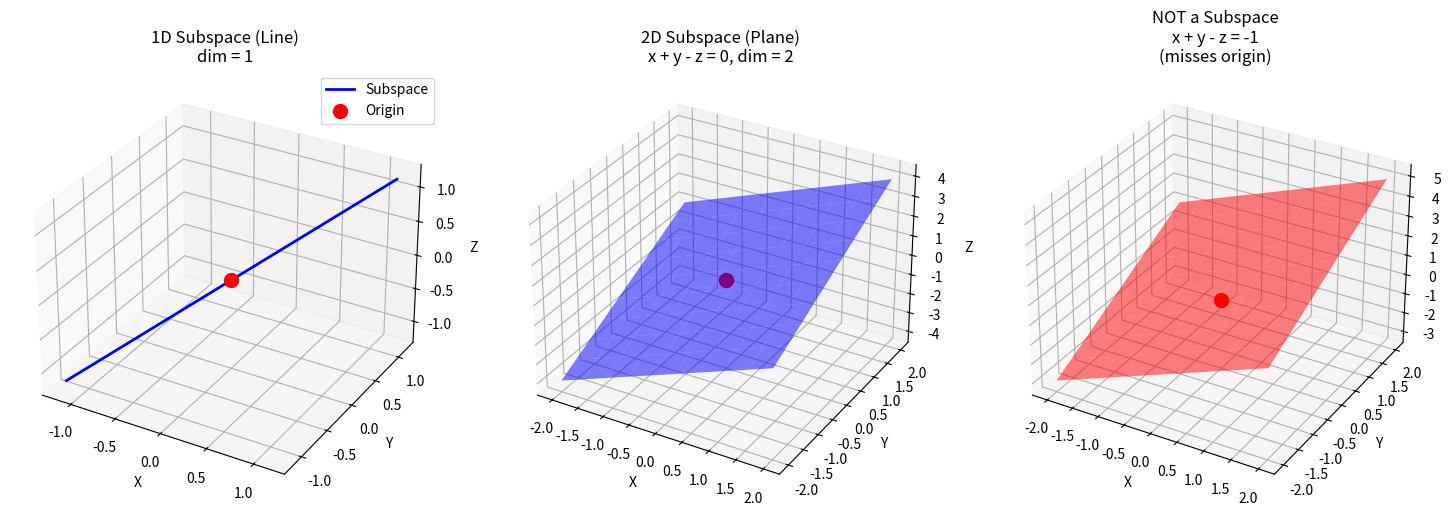

Generate this figure with matplotlib:
import numpy as np
from scipy import linalg
import matplotlib.pyplot as plt
from mpl_toolkits.mplot3d import Axes3D

np.set_printoptions(precision=4, suppress=True)

u = np.array([1, 2, 3])
v = np.array([4, 5, 6])
w = np.array([7, 8, 9])
a, b = 2, 3

print("Vectors: u =", u, ", v =", v, ", w =", w)
print("Scalars: a =", a, ", b =", b)

# Addition axioms
print("\n--- Addition Axioms ---")
print(f"1. Closure: u + v = {u + v} ∈ ℝ³ ✓")
print(f"2. Commutativity: u + v = {u + v}, v + u = {v + u} ✓")
print(f"3. Associativity: (u+v)+w = {(u+v)+w}, u+(v+w) = {u+(v+w)} ✓")

zero = np.zeros(3)
print(f"4. Zero vector: u + 0 = {u + zero} = u ✓")
print(f"5. Additive inverse: u + (-u) = {u + (-u)} = 0 ✓")

# Scalar multiplication axioms
print("\n--- Scalar Multiplication Axioms ---")
print(f"6. Closure: a*u = {a*u} ∈ ℝ³ ✓")
print(f"7. Distributivity (scalar): a(u+v) = {a*(u+v)}, au+av = {a*u + a*v} ✓")
print(f"8. Distributivity (vector): (a+b)u = {(a+b)*u}, au+bu = {a*u + b*u} ✓")
print(f"9. Associativity: a(bu) = {a*(b*u)}, (ab)u = {(a*b)*u} ✓")
print(f"10. Identity: 1*u = {1*u} = u ✓")

# Test 1: Plane through origin (x + y + z = 0)
print("--- Test 1: W = {(x,y,z) : x + y + z = 0} ---")

def in_W1(v):
    return np.isclose(v[0] + v[1] + v[2], 0)

# 1. Zero vector
zero = np.array([0, 0, 0])
print(f"Zero test: 0+0+0 = 0? {in_W1(zero)} ✓")

# 2. Closure under addition
v1 = np.array([1, 2, -3])  # 1 + 2 - 3 = 0
v2 = np.array([2, -1, -1])  # 2 - 1 - 1 = 0
print(f"v1 = {v1}, in W? {in_W1(v1)}")
print(f"v2 = {v2}, in W? {in_W1(v2)}")
print(f"v1 + v2 = {v1 + v2}, in W? {in_W1(v1 + v2)} ✓")

# 3. Closure under scalar multiplication
c = 5
print(f"c*v1 = {c*v1}, in W? {in_W1(c*v1)} ✓")
print("\nConclusion: W is a SUBSPACE ✓")

# Test 2: Line not through origin (y = 2x + 1)
print("--- Test 2: W = {(x,y) : y = 2x + 1} ---")

def in_W2(v):
    return np.isclose(v[1], 2*v[0] + 1)

zero_2d = np.array([0, 0])
print(f"Zero test: 0 = 2(0) + 1? {in_W2(zero_2d)} ✗")
print("Conclusion: W is NOT a subspace ✗")

# Test 3: Non-negative vectors (first quadrant)
print("--- Test 3: W = {(x,y) : x ≥ 0, y ≥ 0} ---")
v = np.array([1, 2])
c = -1
cv = c * v
print(f"v = {v} (in W)")
print(f"-1 * v = {cv} (x = {cv[0]} < 0)")
print("Not closed under scalar multiplication")
print("Conclusion: W is NOT a subspace ✗")

# Two independent vectors span ℝ²
v1 = np.array([1, 0])
v2 = np.array([0, 1])

print("Vectors: v1 =", v1, ", v2 =", v2)

# Express arbitrary vector as linear combination
target = np.array([3, 5])
print(f"\nExpress {target} as c1*v1 + c2*v2:")
print(f"  {target[0]}*{v1} + {target[1]}*{v2} = {target}")
print("span{v1, v2} = ℝ² (all 2D vectors)")

# Two dependent vectors span only a line
print("--- Dependent vectors ---")
w1 = np.array([1, 2])
w2 = np.array([2, 4])  # w2 = 2*w1

print("Vectors: w1 =", w1, ", w2 =", w2)
print("Note: w2 = 2*w1 (linearly dependent)")
print("span{w1, w2} = line through origin with direction (1, 2)")

# Check if (3, 5) is in span
print(f"\nIs (3, 5) in span{{w1, w2}}? No!")
print("  Would need: c1 + 2c2 = 3 AND 2c1 + 4c2 = 5")
print("  But 2(c1 + 2c2) = 6 ≠ 5 → contradiction")

# Independent vectors
A = np.array([[1, 2, 3],
              [0, 1, 2],
              [0, 0, 1]])

print("Vectors as columns of A:")
print(A)

rank = np.linalg.matrix_rank(A)
n_vectors = A.shape[1]

print(f"\nNumber of vectors: {n_vectors}")
print(f"Rank of A: {rank}")
print(f"Independent? {rank == n_vectors} ✓")

# Dependent vectors
B = np.array([[1, 2, 3],
              [4, 5, 6],
              [7, 8, 9]])

print("--- Dependent vectors ---")
print("Vectors as columns of B:")
print(B)

rank_B = np.linalg.matrix_rank(B)
print(f"\nRank of B: {rank_B}")
print(f"Number of vectors: {B.shape[1]}")
print(f"Independent? {rank_B == B.shape[1]} (dependent)")

# Find dependency relation
null_space = linalg.null_space(B)
if null_space.size > 0:
    c = null_space[:, 0]
    print(f"\nDependency relation: {c[0]:.3f}*v1 + {c[1]:.3f}*v2 + {c[2]:.3f}*v3 = 0")

# Standard basis
print("Standard basis for ℝ³:")
e1 = np.array([1, 0, 0])
e2 = np.array([0, 1, 0])
e3 = np.array([0, 0, 1])
print(f"  e1 = {e1}")
print(f"  e2 = {e2}")
print(f"  e3 = {e3}")

# Express vector in standard basis
v = np.array([3, -2, 5])
print(f"\nVector v = {v}")
print(f"  = {v[0]}*e1 + {v[1]}*e2 + {v[2]}*e3")

# Non-standard basis
print("--- Non-standard basis ---")
b1 = np.array([1, 1, 0])
b2 = np.array([1, 0, 1])
b3 = np.array([0, 1, 1])

B = np.column_stack([b1, b2, b3])
print("Basis B:")
print(f"  b1 = {b1}")
print(f"  b2 = {b2}")
print(f"  b3 = {b3}")

# Check it's a valid basis
print(f"\nRank of [b1 b2 b3]: {np.linalg.matrix_rank(B)}")
print(f"Determinant: {np.linalg.det(B):.2f} ≠ 0 → valid basis ✓")

# Express v in new basis
v = np.array([3, -2, 5])
coords = np.linalg.solve(B, v)
print(f"\nCoordinates of v = {v} in basis B:")
print(f"  [v]_B = {coords}")
print(f"  Verify: {coords[0]:.2f}*b1 + {coords[1]:.2f}*b2 + {coords[2]:.2f}*b3")
print(f"        = {coords[0]*b1 + coords[1]*b2 + coords[2]*b3}")

A = np.array([[1, 2, 1, 0],
              [2, 4, 3, 1],
              [3, 6, 4, 1]], dtype=float)

m, n = A.shape
print(f"Matrix A ({m}×{n}):")
print(A)

# Compute rank
rank = np.linalg.matrix_rank(A)
print(f"\nrank(A) = {rank}")

# 1. Column Space C(A)
print("--- 1. Column Space C(A) ---")
print(f"Subspace of ℝ^{m}")
print(f"dim(C(A)) = rank = {rank}")
print("Basis: columns 1 and 3 of original A")
print(f"  c1 = {A[:, 0]}")
print(f"  c3 = {A[:, 2]}")

# 2. Row Space C(A^T)
print("--- 2. Row Space C(Aᵀ) ---")
print(f"Subspace of ℝ^{n}")
print(f"dim(C(Aᵀ)) = rank = {rank}")

# Get basis from SVD (more stable than LU)
_, _, Vh = np.linalg.svd(A)
print("Basis from SVD (first r rows of Vᵀ):")
for i in range(rank):
    print(f"  r{i+1} = {np.round(Vh[i], 4)}")

# 3. Null Space N(A)
print("--- 3. Null Space N(A) ---")
print(f"Subspace of ℝ^{n}")
nullity = n - rank
print(f"dim(N(A)) = nullity = {n} - {rank} = {nullity}")

null_basis = linalg.null_space(A)
print(f"Null space basis ({null_basis.shape[1]} vectors):")
for i in range(null_basis.shape[1]):
    print(f"  n{i+1} = {np.round(null_basis[:, i], 4)}")

# Verify Ax = 0
if null_basis.size > 0:
    print(f"\nVerification A @ n1 = {np.round(A @ null_basis[:, 0], 10)}")

# 4. Left Null Space N(A^T)
print("--- 4. Left Null Space N(Aᵀ) ---")
print(f"Subspace of ℝ^{m}")
left_nullity = m - rank
print(f"dim(N(Aᵀ)) = {m} - {rank} = {left_nullity}")

left_null = linalg.null_space(A.T)
print(f"Left null space basis ({left_null.shape[1]} vectors):")
for i in range(left_null.shape[1]):
    print(f"  l{i+1} = {np.round(left_null[:, i], 4)}")

# Verify y^T A = 0
if left_null.size > 0:
    print(f"\nVerification l1ᵀ @ A = {np.round(left_null[:, 0] @ A, 10)}")

# Summary
print("--- Summary ---")
print(f"rank(A) = {rank}")
print(f"dim(C(A)) = dim(C(Aᵀ)) = {rank}")
print(f"dim(N(A)) = {nullity}, dim(N(Aᵀ)) = {left_nullity}")
print(f"\nCheck: {rank} + {nullity} = {rank + nullity} = n = {n} ✓")
print(f"Check: {rank} + {left_nullity} = {rank + left_nullity} = m = {m} ✓")

A = np.array([[1, 2, 1],
              [2, 4, 3]])

print(f"Matrix A (2×3):\n{A}")

# Row space vs Null space
print("\n--- Row Space vs Null Space ---")
null_space = linalg.null_space(A)
print(f"Null space basis:\n{null_space}")

# Check orthogonality
for i, row in enumerate(A):
    for j in range(null_space.shape[1]):
        dot = np.dot(row, null_space[:, j])
        print(f"Row {i+1} · NullVec {j+1} = {dot:.6f} ≈ 0 ✓")

# Column space vs left null space
print("\n--- Column Space vs Left Null Space ---")
left_null = linalg.null_space(A.T)
print(f"Left null space has dim = {left_null.shape[1]}")

if left_null.shape[1] > 0:
    print(f"Left null space basis:\n{left_null}")
    for i in range(A.shape[1]):
        for j in range(left_null.shape[1]):
            dot = np.dot(A[:, i], left_null[:, j])
            print(f"Col {i+1} · LeftNullVec {j+1} = {dot:.6f} ≈ 0 ✓")
else:
    print("Left null space is trivial {0}")

# Standard basis
E = np.eye(2)
print("Standard basis E:")
print(E)

# New basis
B = np.array([[1, 1],
              [1, -1]])
print("\nNew basis B (columns are basis vectors):")
print(B)

# Vector in standard coordinates
v_std = np.array([3, 1])
print(f"Vector v in standard coords: {v_std}")

# Change of basis: [v]_B = B^(-1) @ v
B_inv = np.linalg.inv(B)
v_B = B_inv @ v_std
print(f"Vector v in B coords: {v_B}")

# Verify
v_reconstructed = B @ v_B
print(f"\nVerification: B @ [v]_B = {v_reconstructed}")

# Interpretation
print(f"\nInterpretation:")
print(f"  v = {v_B[0]}*(1,1) + {v_B[1]}*(1,-1)")
print(f"    = {v_B[0]*B[:,0]} + {v_B[1]*B[:,1]}")
print(f"    = {v_B[0]*B[:,0] + v_B[1]*B[:,1]}")

print("1. ℝⁿ: dim = n")
print("   Standard basis: e₁, e₂, ..., eₙ")

print("\n2. M_{m×n} (all m×n matrices): dim = m×n")
m, n = 2, 3
print(f"   Example M_{m}×{n}: dim = {m*n}")

print("\n3. Symmetric n×n matrices: dim = n(n+1)/2")
n = 3
print(f"   Example Sym_{n}×{n}: dim = {n*(n+1)//2}")

print("\n4. Skew-symmetric n×n matrices: dim = n(n-1)/2")
print(f"   Example SkewSym_{n}×{n}: dim = {n*(n-1)//2}")

print("\n5. Diagonal n×n matrices: dim = n")
print(f"   Example Diag_{n}×{n}: dim = {n}")

print("\n6. Polynomials of degree ≤ n: dim = n+1")
n = 4
print(f"   Example P_{n}: dim = {n+1}")
print(f"   Basis: {{1, x, x², ..., x^{n}}}")

print("\n7. Null space of m×n matrix A with rank r:")
print(f"   dim(N(A)) = n - r (nullity)")

np.random.seed(42)

# Create data with redundant features
n_samples = 100
x1 = np.random.randn(n_samples)
x2 = np.random.randn(n_samples)

# Feature matrix with redundancy
X = np.column_stack([
    x1,           # Independent
    x2,           # Independent
    x1 + x2,      # Redundant
    2*x1 - x2,    # Adds new direction
    x1 + 2*x2     # Redundant with above
])

print(f"Data matrix X: {X.shape}")
print(f"rank(X) = {np.linalg.matrix_rank(X)}")
print("\n→ Only 3 linearly independent directions despite 5 features!")

# SVD analysis
_, S, Vt = np.linalg.svd(X, full_matrices=False)
print(f"Singular values: {np.round(S, 2)}")

# Explained variance
explained = S**2 / np.sum(S**2)
cumulative = np.cumsum(explained)
print("\nExplained variance ratio:")
for i, (exp, cum) in enumerate(zip(explained, cumulative)):
    print(f"  PC{i+1}: {exp:.4f} (cumulative: {cum:.4f})")

# Null space reveals redundancy structure
null = linalg.null_space(X.T)
print(f"Null space dimension: {null.shape[1]}")
print("These represent the redundant directions in feature space")

fig = plt.figure(figsize=(15, 5))

# 1. Line through origin (1D subspace)
ax1 = fig.add_subplot(131, projection='3d')
t = np.linspace(-2, 2, 100)
direction = np.array([1, 1, 1]) / np.sqrt(3)
line = np.outer(t, direction)
ax1.plot(line[:, 0], line[:, 1], line[:, 2], 'b-', linewidth=2, label='Subspace')
ax1.scatter([0], [0], [0], c='r', s=100, label='Origin')
ax1.set_xlabel('X')
ax1.set_ylabel('Y')
ax1.set_zlabel('Z')
ax1.set_title('1D Subspace (Line)\ndim = 1')
ax1.legend()

# 2. Plane through origin (2D subspace)
ax2 = fig.add_subplot(132, projection='3d')
xx, yy = np.meshgrid(np.linspace(-2, 2, 10), np.linspace(-2, 2, 10))
zz = xx + yy  # Plane: x + y - z = 0
ax2.plot_surface(xx, yy, zz, alpha=0.5, color='blue')
ax2.scatter([0], [0], [0], c='r', s=100)
ax2.set_xlabel('X')
ax2.set_ylabel('Y')
ax2.set_zlabel('Z')
ax2.set_title('2D Subspace (Plane)\nx + y - z = 0, dim = 2')

# 3. Plane NOT through origin (NOT a subspace)
ax3 = fig.add_subplot(133, projection='3d')
zz_shifted = xx + yy + 1  # z = x + y + 1
ax3.plot_surface(xx, yy, zz_shifted, alpha=0.5, color='red')
ax3.scatter([0], [0], [0], c='r', s=100, label='Origin')
ax3.set_xlabel('X')
ax3.set_ylabel('Y')
ax3.set_zlabel('Z')
ax3.set_title('NOT a Subspace\nx + y - z = -1\n(misses origin)')

plt.tight_layout()
plt.show()
